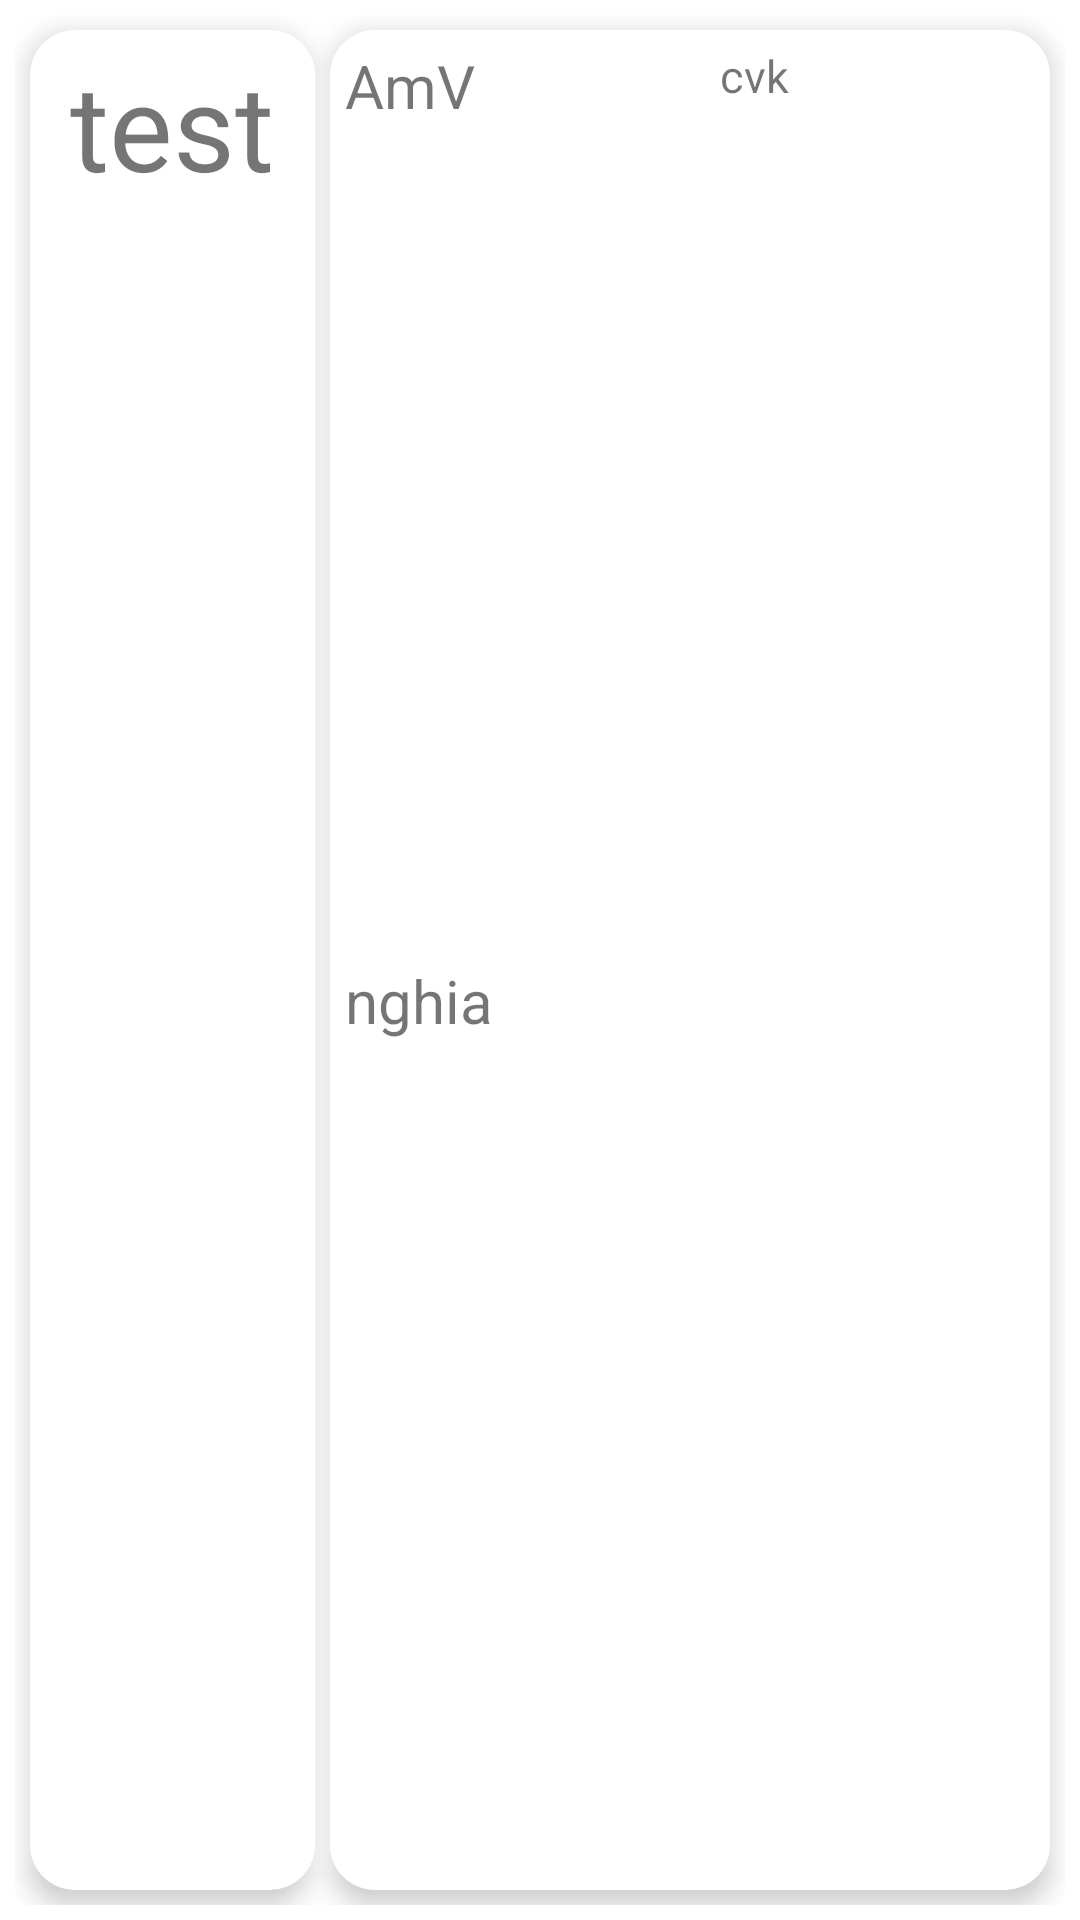

The Android layout XML behind this screen, and the referenced resources:
<!-- AndroidManifest.xml: application theme Theme.NomTuDien -->
<!-- res/layout/jj.xml -->
<?xml version="1.0" encoding="utf-8"?>
<LinearLayout xmlns:android="http://schemas.android.com/apk/res/android"
    android:layout_width="match_parent"
    android:layout_height="wrap_content"
    android:padding="5dp"
    android:orientation="vertical">

    <TableRow
        android:layout_width="match_parent"
        android:layout_height="match_parent"
        android:weightSum="10">
        <TextView android:layout_height="match_parent"
            android:layout_width="match_parent"
            android:layout_weight="7"
            android:text="test"
            android:textAlignment="center"
            android:textSize="40dp"
            android:id="@+id/hanNom"
            android:background="@drawable/style_nad_list"
            android:elevation="5dp"
            android:layout_margin="5dp"
            android:gravity="center_horizontal">
        </TextView>
        <TableLayout android:layout_height="match_parent"
            android:layout_width="match_parent"
            android:layout_weight="3"
            android:weightSum="2"
            android:background="@drawable/style_nad_list"
            android:elevation="5dp"
            android:layout_marginRight="5dp"
            android:layout_marginTop="5dp"
            android:layout_marginBottom="5dp"
            android:padding="5dp">
            <TableRow
                android:layout_width="match_parent"
                android:layout_height="wrap_content"
                android:layout_weight="1">
                <TextView android:layout_width="match_parent"
                    android:layout_height="match_parent"
                    android:text="AmV"
                    android:textSize="20dp"
                    android:id="@+id/amV"
                    android:layout_weight="1">
                </TextView>
                <TextView android:layout_width="match_parent"
                    android:layout_height="match_parent"
                    android:text="cvk"
                    android:textSize="15dp"
                    android:id="@+id/cachVietK"
                    android:singleLine="true"
                    android:layout_weight="1">
                </TextView>
            </TableRow>
            <TextView android:layout_width="match_parent"
                android:layout_height="wrap_content"
                android:text="nghia"
                android:textSize="20dp"
                android:singleLine="true"
                android:id="@+id/mean"
                android:layout_weight="1">
            </TextView>
        </TableLayout>

    </TableRow>
</LinearLayout>
<!-- resources referenced by this layout -->
<resources>
  <!-- drawable style_nad_list (drawable) -->
  <shape
          xmlns:android="http://schemas.android.com/apk/res/android"
          android:shape="rectangle"   >
  
          <solid
              android:color="@color/white" >
          </solid>
          <padding
              android:left="5dp"
              android:top="5dp"
              android:right="5dp"
              android:bottom="5dp"    >
          </padding>
  
          <corners
              android:radius="15dp"   >
          </corners>
  
      </shape>
  <style name="Theme.NomTuDien" parent="Theme.MaterialComponents.DayNight.DarkActionBar">
          
          <item name="colorPrimary">#6B000000</item>
          <item name="colorPrimaryVariant">#75000000</item>
          <item name="colorOnPrimary">#FFFFFF</item>
          
          <item name="colorSecondary">@color/teal_200</item>
          <item name="colorSecondaryVariant">@color/teal_700</item>
          <item name="colorOnSecondary">@color/black</item>
          
          <item name="android:statusBarColor" tools:targetApi="l">?attr/colorPrimaryVariant</item>
          
      </style>
  <!-- not gathered from this repository: default colours our renderer supplied (Android Studio template values) -->
  <color name="teal_200">#FF03DAC5</color>
  <color name="teal_700">#FF018786</color>
  <color name="black">#FF000000</color>
  <color name="white">#FFFFFFFF</color>
</resources>
